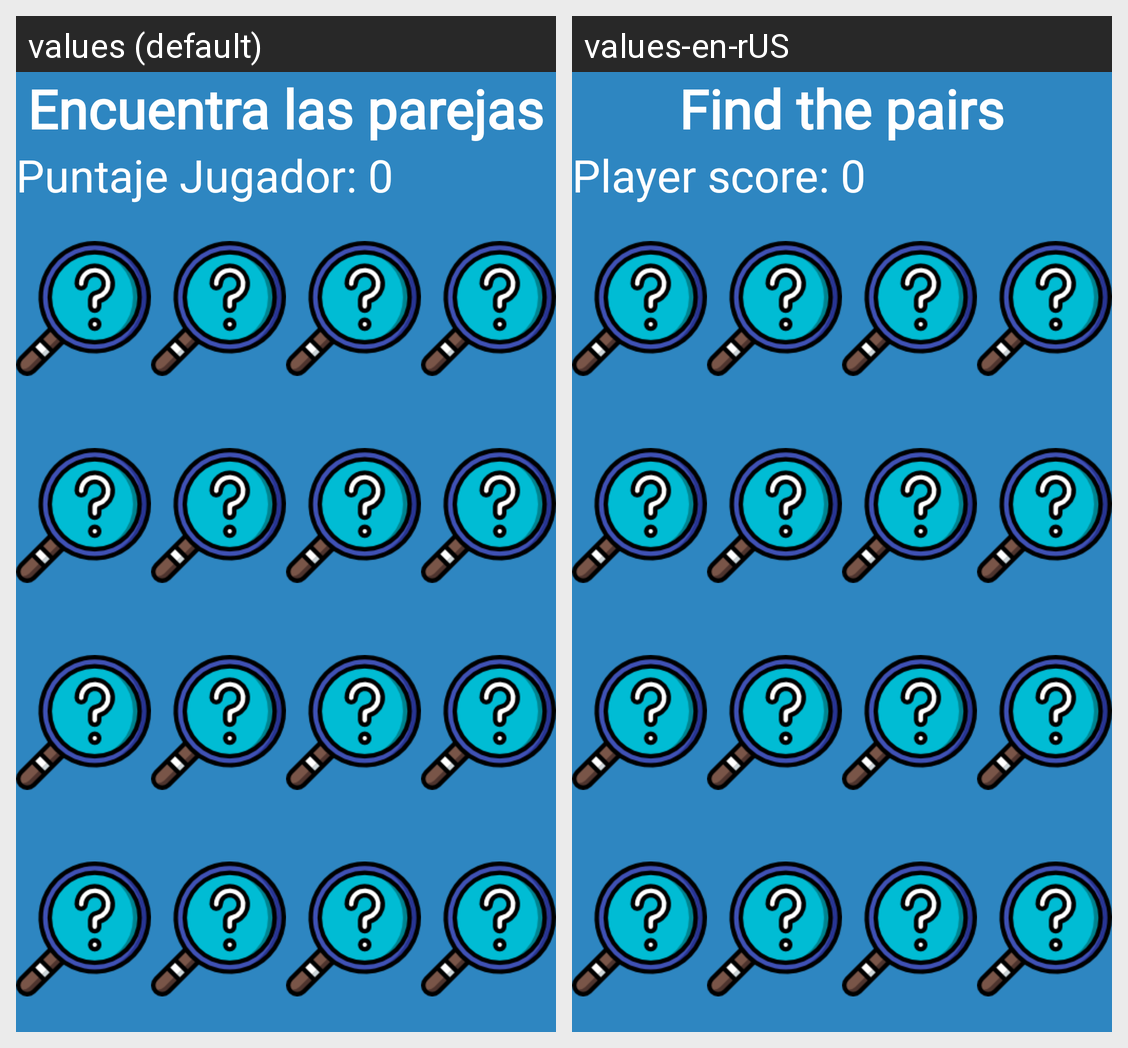

Here is an Android app screen in its default locale and in the app's own translations. Write out the translated-string differences for the strings that appear on this screen.
Android screen res/layout/concentrese_norte.xml rendered under 2 locales, left to right: values (default), values-en-rUS. Device: Nexus 5 (rendered at 1080×1920; each locale shown at half size, 540×960, under a caption strip naming it); theme Theme.GeographyPlay.
Strings drawn on this screen, with the default value and each locale's value (text and hints the layout hard-codes, and strings that could not be matched under every locale, appear in the picture but are not listed):

puntaje_jugador_0
  values: Puntaje Jugador: 0
  values-en-rUS: Player score: 0

encuentra_las_parejas
  values: Encuentra las parejas
  values-en-rUS: Find the pairs
